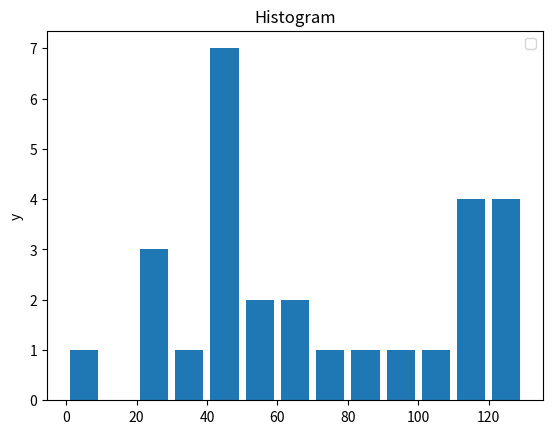

Here is the Python script that generated this plot:
import matplotlib.pyplot as plt

# Histogram  - quantitave variables

population_ages= [22,55,62,45,21,22,34,42,42,4,99,102,110,120,121,122,130,111,115,112,80,75,65,54,44,43,42,48]

bins = [0,10,20,30,40,50,60,70,80,90,100,110,120,130]

plt.hist(population_ages,bins,histtype='bar', rwidth=0.8)

plt.xlabel=('x')
plt.ylabel('y')
plt.title('Histogram')

plt.legend()
plt.show()